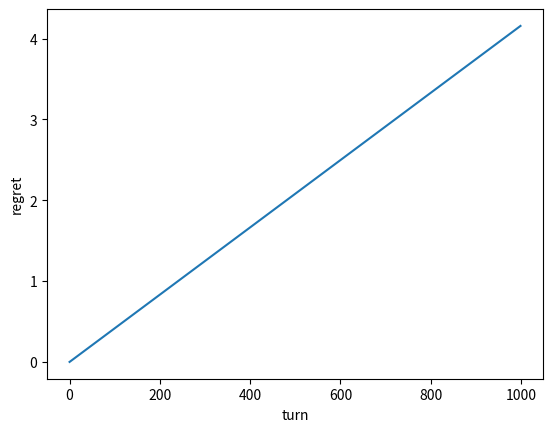

Recreate this plot in Python.
# Reources:
# http://slivkins.com/work/MAB-book.pdf
# https://pdfs.semanticscholar.org/aa32/c33e7c832e76040edc85e8922423b1a1db77.pdf
# https://en.wikipedia.org/wiki/Multi-armed_bandit
# https://www.cs.mcgill.ca/~vkules/bandits.pdf


import random
import math
from random import gauss
import matplotlib.pyplot as plt

armLength = 5


#Epsilon value
epsilon = 0.0001

#variances of each arm, used to generate random output
variances = [0.1**2, 0.01**2, 0.05**2, 0.08**2, 0.02**2]


#expected values of each arm in pdf, used to generate random output
expectedValues = [67, 65, 70, 52, 43]


#Initializing values of each arm to be randomized
armRandomValue = [0,0,0,0,0]

#Average values of each arm
uHat = [0,0,0,0,0]

#tracking how many times each arm has been chosen
uTimesChosen = [0,0,0,0,0]

#initializing the sum of the arm averages
sumOfAverages = 0

#initializing the total expected regret
expectedRegret = 0

#initializing the regret list to plot
expectedRegretList = []


#Iterate through turns
for t in range(1000):
	#space = raw_input("Press any key to step through")
	print("\n\n\n\nYou are on round " + str(t))

	#initializing values
	maxArmValue = 0
	maxArmI = 0
	chosenArmValue = 0
	chosenArmI = 0

	#update the expected values of each arm
	print("Randomizing arms:")
	for i in range(armLength):
		#randomizing using variances and expected means
		#https://stackoverflow.com/questions/8815706/random-number-with-specific-variance-in-python
		armRandomValue[i] = gauss(expectedValues[i], math.sqrt(variances[i]))
		print("Arm " + str(i) + " random value: " + str(armRandomValue[i]))

	#Toss a coin
	#random value to choose which arm to select:
	randomValue = random.uniform(0,1)
	print("\nCoin toss: " + str(randomValue))

	#find the maximum empirical mean
	print("Finding the maximum average value:")
	for i in range(armLength):
		print("Average value for arm " + str(i) + " is " + str(uHat[i]))
		if uHat[i] > maxArmValue:
			maxArmValue = uHat[i]
			maxArmI = i
		else:
			continue
	print("Current max average arm is arm " + str(maxArmI) + " with value " + str(maxArmValue) + "\n")

	print("Choosing based on coin toss")
	#Use epsilon to choose either a random arm or the currently best arm. Also randomizes on the first round
	if(randomValue > epsilon) and t != 0:
		print("Chosen current best arm")
		#Choose the currently best arm
		chosenArmValue = armRandomValue[maxArmI]
		chosenArmI = maxArmI
		uTimesChosen[chosenArmI] += 1

	else:
		print("Chosen random arm")
		#choose a random arm
		randomArmChoice = random.randint(0,armLength-1)
		chosenArmValue = armRandomValue[randomArmChoice]
		chosenArmI = randomArmChoice
		uTimesChosen[chosenArmI] += 1

	print("Chosen arm  " + str(chosenArmI))

	# Set new average value of the chosen arm based on 
	# the new information (random value)
	uHat[chosenArmI] = (uHat[chosenArmI]*(uTimesChosen[chosenArmI]-1) + chosenArmValue)/(uTimesChosen[chosenArmI])
	print("Updated average value for arm " + str(chosenArmI) + " to be " + str(uHat[chosenArmI]))

	expectedRegret = (t)*epsilon*(maxArmValue - (sum(uHat)/armLength))
	expectedRegretList.append(expectedRegret)

plt.plot(expectedRegretList)
plt.ylabel('regret')
plt.xlabel('turn')
plt.show()